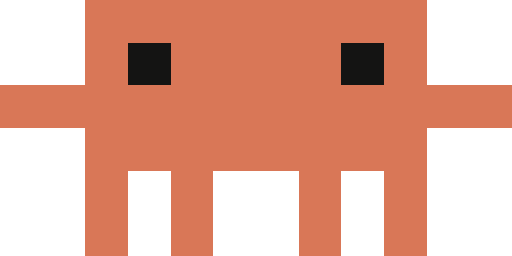
t = 0.00 s
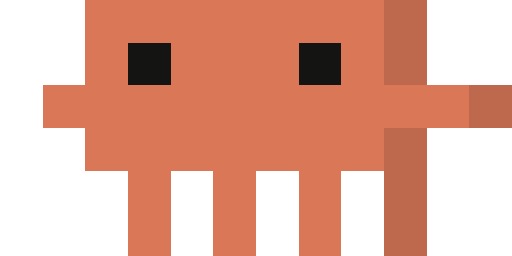
t = 0.52 s
t = 1.04 s: frame unchanged from t = 0.52 s, image omitted
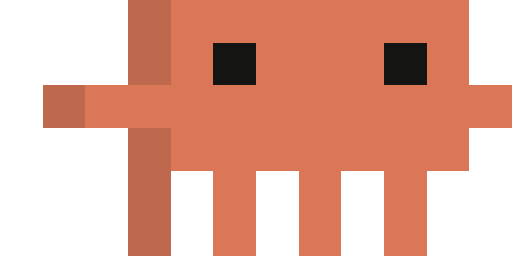
t = 1.56 s

The animated SVG that drew these frames (rendered in a browser with its animation timeline set to each time). Animation: 1 CSS @keyframes rule; one cycle of 2.08 s, repeats indefinitely.

<svg xmlns="http://www.w3.org/2000/svg" width="120" height="60" viewBox="0 0 12 6" shape-rendering="crispEdges"><style>.f{animation:f 2.083s steps(25) infinite}@keyframes f{to{transform:translateX(-300px)}}</style><g class="f"><rect x="2" y="0" width="8" height="1" fill="#d97757"/><rect x="2" y="1" width="1" height="1" fill="#d97757"/><rect x="3" y="1" width="1" height="1" fill="#141413"/><rect x="4" y="1" width="4" height="1" fill="#d97757"/><rect x="8" y="1" width="1" height="1" fill="#141413"/><rect x="9" y="1" width="1" height="1" fill="#d97757"/><rect x="0" y="2" width="12" height="1" fill="#d97757"/><rect x="2" y="3" width="8" height="1" fill="#d97757"/><rect x="2" y="4" width="1" height="1" fill="#d97757"/><rect x="4" y="4" width="1" height="1" fill="#d97757"/><rect x="7" y="4" width="1" height="1" fill="#d97757"/><rect x="9" y="4" width="1" height="1" fill="#d97757"/><rect x="2" y="5" width="1" height="1" fill="#d97757"/><rect x="4" y="5" width="1" height="1" fill="#d97757"/><rect x="7" y="5" width="1" height="1" fill="#d97757"/><rect x="9" y="5" width="1" height="1" fill="#d97757"/><rect x="14" y="0" width="8" height="1" fill="#d97757"/><rect x="14" y="1" width="1" height="1" fill="#d97757"/><rect x="15" y="1" width="1" height="1" fill="#141413"/><rect x="16" y="1" width="4" height="1" fill="#d97757"/><rect x="20" y="1" width="1" height="1" fill="#141413"/><rect x="21" y="1" width="1" height="1" fill="#d97757"/><rect x="12" y="2" width="12" height="1" fill="#d97757"/><rect x="14" y="3" width="8" height="1" fill="#d97757"/><rect x="14" y="4" width="1" height="1" fill="#d97757"/><rect x="16" y="4" width="1" height="1" fill="#d97757"/><rect x="19" y="4" width="1" height="1" fill="#d97757"/><rect x="21" y="4" width="1" height="1" fill="#d97757"/><rect x="14" y="5" width="1" height="1" fill="#d97757"/><rect x="16" y="5" width="1" height="1" fill="#d97757"/><rect x="19" y="5" width="1" height="1" fill="#d97757"/><rect x="21" y="5" width="1" height="1" fill="#d97757"/><rect x="26" y="1" width="8" height="1" fill="#d97757"/><rect x="26" y="2" width="1" height="1" fill="#d97757"/><rect x="27" y="2" width="2" height="1" fill="#141413"/><rect x="29" y="2" width="3" height="1" fill="#d97757"/><rect x="32" y="2" width="1" height="1" fill="#141413"/><rect x="33" y="2" width="1" height="1" fill="#d97757"/><rect x="24" y="3" width="12" height="1" fill="#d97757"/><rect x="26" y="4" width="8" height="1" fill="#d97757"/><rect x="26" y="5" width="1" height="1" fill="#d97757"/><rect x="28" y="5" width="1" height="1" fill="#d97757"/><rect x="31" y="5" width="1" height="1" fill="#d97757"/><rect x="33" y="5" width="1" height="1" fill="#d97757"/><rect x="38" y="0" width="7" height="1" fill="#d97757"/><rect x="45" y="0" width="1" height="1" fill="#be684d"/><rect x="38" y="1" width="1" height="1" fill="#d97757"/><rect x="39" y="1" width="1" height="1" fill="#141413"/><rect x="40" y="1" width="3" height="1" fill="#d97757"/><rect x="43" y="1" width="1" height="1" fill="#141413"/><rect x="44" y="1" width="1" height="1" fill="#d97757"/><rect x="45" y="1" width="1" height="1" fill="#be684d"/><rect x="37" y="2" width="10" height="1" fill="#d97757"/><rect x="47" y="2" width="1" height="1" fill="#be684d"/><rect x="38" y="3" width="7" height="1" fill="#d97757"/><rect x="45" y="3" width="1" height="1" fill="#be684d"/><rect x="38" y="4" width="1" height="1" fill="#d97757"/><rect x="41" y="4" width="1" height="1" fill="#d97757"/><rect x="43" y="4" width="1" height="1" fill="#d97757"/><rect x="45" y="4" width="1" height="1" fill="#be684d"/><rect x="39" y="5" width="1" height="1" fill="#d97757"/><rect x="41" y="5" width="1" height="1" fill="#d97757"/><rect x="43" y="5" width="1" height="1" fill="#d97757"/><rect x="45" y="5" width="1" height="1" fill="#be684d"/><rect x="50" y="0" width="7" height="1" fill="#d97757"/><rect x="57" y="0" width="1" height="1" fill="#be684d"/><rect x="50" y="1" width="1" height="1" fill="#d97757"/><rect x="51" y="1" width="1" height="1" fill="#141413"/><rect x="52" y="1" width="3" height="1" fill="#d97757"/><rect x="55" y="1" width="1" height="1" fill="#141413"/><rect x="56" y="1" width="1" height="1" fill="#d97757"/><rect x="57" y="1" width="1" height="1" fill="#be684d"/><rect x="49" y="2" width="10" height="1" fill="#d97757"/><rect x="59" y="2" width="1" height="1" fill="#be684d"/><rect x="50" y="3" width="7" height="1" fill="#d97757"/><rect x="57" y="3" width="1" height="1" fill="#be684d"/><rect x="51" y="4" width="1" height="1" fill="#d97757"/><rect x="53" y="4" width="1" height="1" fill="#d97757"/><rect x="55" y="4" width="1" height="1" fill="#d97757"/><rect x="57" y="4" width="1" height="1" fill="#be684d"/><rect x="51" y="5" width="1" height="1" fill="#d97757"/><rect x="53" y="5" width="1" height="1" fill="#d97757"/><rect x="55" y="5" width="1" height="1" fill="#d97757"/><rect x="57" y="5" width="1" height="1" fill="#be684d"/><rect x="62" y="0" width="7" height="1" fill="#d97757"/><rect x="69" y="0" width="1" height="1" fill="#be684d"/><rect x="62" y="1" width="1" height="1" fill="#d97757"/><rect x="63" y="1" width="1" height="1" fill="#141413"/><rect x="64" y="1" width="3" height="1" fill="#d97757"/><rect x="67" y="1" width="1" height="1" fill="#141413"/><rect x="68" y="1" width="1" height="1" fill="#d97757"/><rect x="69" y="1" width="1" height="1" fill="#be684d"/><rect x="61" y="2" width="10" height="1" fill="#d97757"/><rect x="71" y="2" width="1" height="1" fill="#be684d"/><rect x="62" y="3" width="7" height="1" fill="#d97757"/><rect x="69" y="3" width="1" height="1" fill="#be684d"/><rect x="63" y="4" width="1" height="1" fill="#d97757"/><rect x="65" y="4" width="1" height="1" fill="#d97757"/><rect x="67" y="4" width="1" height="1" fill="#d97757"/><rect x="69" y="4" width="1" height="1" fill="#be684d"/><rect x="63" y="5" width="1" height="1" fill="#d97757"/><rect x="65" y="5" width="1" height="1" fill="#d97757"/><rect x="67" y="5" width="1" height="1" fill="#d97757"/><rect x="69" y="5" width="1" height="1" fill="#be684d"/><rect x="74" y="0" width="7" height="1" fill="#d97757"/><rect x="81" y="0" width="1" height="1" fill="#be684d"/><rect x="74" y="1" width="1" height="1" fill="#d97757"/><rect x="75" y="1" width="1" height="1" fill="#141413"/><rect x="76" y="1" width="3" height="1" fill="#d97757"/><rect x="79" y="1" width="1" height="1" fill="#141413"/><rect x="80" y="1" width="1" height="1" fill="#d97757"/><rect x="81" y="1" width="1" height="1" fill="#be684d"/><rect x="73" y="2" width="10" height="1" fill="#d97757"/><rect x="83" y="2" width="1" height="1" fill="#be684d"/><rect x="74" y="3" width="7" height="1" fill="#d97757"/><rect x="81" y="3" width="1" height="1" fill="#be684d"/><rect x="75" y="4" width="1" height="1" fill="#d97757"/><rect x="77" y="4" width="1" height="1" fill="#d97757"/><rect x="79" y="4" width="1" height="1" fill="#d97757"/><rect x="81" y="4" width="1" height="1" fill="#be684d"/><rect x="75" y="5" width="1" height="1" fill="#d97757"/><rect x="77" y="5" width="1" height="1" fill="#d97757"/><rect x="79" y="5" width="1" height="1" fill="#d97757"/><rect x="81" y="5" width="1" height="1" fill="#be684d"/><rect x="86" y="0" width="7" height="1" fill="#d97757"/><rect x="93" y="0" width="1" height="1" fill="#be684d"/><rect x="86" y="1" width="1" height="1" fill="#d97757"/><rect x="87" y="1" width="1" height="1" fill="#141413"/><rect x="88" y="1" width="3" height="1" fill="#d97757"/><rect x="91" y="1" width="1" height="1" fill="#141413"/><rect x="92" y="1" width="1" height="1" fill="#d97757"/><rect x="93" y="1" width="1" height="1" fill="#be684d"/><rect x="85" y="2" width="10" height="1" fill="#d97757"/><rect x="95" y="2" width="1" height="1" fill="#be684d"/><rect x="86" y="3" width="7" height="1" fill="#d97757"/><rect x="93" y="3" width="1" height="1" fill="#be684d"/><rect x="87" y="4" width="1" height="1" fill="#d97757"/><rect x="89" y="4" width="1" height="1" fill="#d97757"/><rect x="91" y="4" width="1" height="1" fill="#d97757"/><rect x="93" y="4" width="1" height="1" fill="#be684d"/><rect x="87" y="5" width="1" height="1" fill="#d97757"/><rect x="89" y="5" width="1" height="1" fill="#d97757"/><rect x="91" y="5" width="1" height="1" fill="#d97757"/><rect x="93" y="5" width="1" height="1" fill="#be684d"/><rect x="98" y="0" width="7" height="1" fill="#d97757"/><rect x="105" y="0" width="1" height="1" fill="#be684d"/><rect x="98" y="1" width="1" height="1" fill="#d97757"/><rect x="99" y="1" width="1" height="1" fill="#141413"/><rect x="100" y="1" width="3" height="1" fill="#d97757"/><rect x="103" y="1" width="1" height="1" fill="#141413"/><rect x="104" y="1" width="1" height="1" fill="#d97757"/><rect x="105" y="1" width="1" height="1" fill="#be684d"/><rect x="97" y="2" width="10" height="1" fill="#d97757"/><rect x="107" y="2" width="1" height="1" fill="#be684d"/><rect x="98" y="3" width="7" height="1" fill="#d97757"/><rect x="105" y="3" width="1" height="1" fill="#be684d"/><rect x="99" y="4" width="1" height="1" fill="#d97757"/><rect x="101" y="4" width="1" height="1" fill="#d97757"/><rect x="103" y="4" width="1" height="1" fill="#d97757"/><rect x="105" y="4" width="1" height="1" fill="#be684d"/><rect x="99" y="5" width="1" height="1" fill="#d97757"/><rect x="101" y="5" width="1" height="1" fill="#d97757"/><rect x="103" y="5" width="1" height="1" fill="#d97757"/><rect x="105" y="5" width="1" height="1" fill="#be684d"/><rect x="110" y="0" width="7" height="1" fill="#d97757"/><rect x="117" y="0" width="1" height="1" fill="#be684d"/><rect x="110" y="1" width="1" height="1" fill="#d97757"/><rect x="111" y="1" width="1" height="1" fill="#141413"/><rect x="112" y="1" width="3" height="1" fill="#d97757"/><rect x="115" y="1" width="1" height="1" fill="#141413"/><rect x="116" y="1" width="1" height="1" fill="#d97757"/><rect x="117" y="1" width="1" height="1" fill="#be684d"/><rect x="109" y="2" width="10" height="1" fill="#d97757"/><rect x="119" y="2" width="1" height="1" fill="#be684d"/><rect x="110" y="3" width="7" height="1" fill="#d97757"/><rect x="117" y="3" width="1" height="1" fill="#be684d"/><rect x="111" y="4" width="1" height="1" fill="#d97757"/><rect x="113" y="4" width="1" height="1" fill="#d97757"/><rect x="115" y="4" width="1" height="1" fill="#d97757"/><rect x="117" y="4" width="1" height="1" fill="#be684d"/><rect x="111" y="5" width="1" height="1" fill="#d97757"/><rect x="113" y="5" width="1" height="1" fill="#d97757"/><rect x="115" y="5" width="1" height="1" fill="#d97757"/><rect x="117" y="5" width="1" height="1" fill="#be684d"/><rect x="122" y="0" width="7" height="1" fill="#d97757"/><rect x="129" y="0" width="1" height="1" fill="#be684d"/><rect x="122" y="1" width="1" height="1" fill="#d97757"/><rect x="123" y="1" width="1" height="1" fill="#141413"/><rect x="124" y="1" width="3" height="1" fill="#d97757"/><rect x="127" y="1" width="1" height="1" fill="#141413"/><rect x="128" y="1" width="1" height="1" fill="#d97757"/><rect x="129" y="1" width="1" height="1" fill="#be684d"/><rect x="121" y="2" width="10" height="1" fill="#d97757"/><rect x="131" y="2" width="1" height="1" fill="#be684d"/><rect x="122" y="3" width="7" height="1" fill="#d97757"/><rect x="129" y="3" width="1" height="1" fill="#be684d"/><rect x="123" y="4" width="1" height="1" fill="#d97757"/><rect x="125" y="4" width="1" height="1" fill="#d97757"/><rect x="127" y="4" width="1" height="1" fill="#d97757"/><rect x="129" y="4" width="1" height="1" fill="#be684d"/><rect x="123" y="5" width="1" height="1" fill="#d97757"/><rect x="125" y="5" width="1" height="1" fill="#d97757"/><rect x="127" y="5" width="1" height="1" fill="#d97757"/><rect x="129" y="5" width="1" height="1" fill="#be684d"/><rect x="134" y="0" width="7" height="1" fill="#d97757"/><rect x="141" y="0" width="1" height="1" fill="#be684d"/><rect x="134" y="1" width="1" height="1" fill="#d97757"/><rect x="135" y="1" width="1" height="1" fill="#141413"/><rect x="136" y="1" width="3" height="1" fill="#d97757"/><rect x="139" y="1" width="1" height="1" fill="#141413"/><rect x="140" y="1" width="1" height="1" fill="#d97757"/><rect x="141" y="1" width="1" height="1" fill="#be684d"/><rect x="133" y="2" width="10" height="1" fill="#d97757"/><rect x="143" y="2" width="1" height="1" fill="#be684d"/><rect x="134" y="3" width="7" height="1" fill="#d97757"/><rect x="141" y="3" width="1" height="1" fill="#be684d"/><rect x="135" y="4" width="1" height="1" fill="#d97757"/><rect x="137" y="4" width="1" height="1" fill="#d97757"/><rect x="139" y="4" width="1" height="1" fill="#d97757"/><rect x="141" y="4" width="1" height="1" fill="#be684d"/><rect x="135" y="5" width="1" height="1" fill="#d97757"/><rect x="137" y="5" width="1" height="1" fill="#d97757"/><rect x="139" y="5" width="1" height="1" fill="#d97757"/><rect x="141" y="5" width="1" height="1" fill="#be684d"/><rect x="146" y="0" width="7" height="1" fill="#d97757"/><rect x="153" y="0" width="1" height="1" fill="#be684d"/><rect x="146" y="1" width="1" height="1" fill="#d97757"/><rect x="147" y="1" width="1" height="1" fill="#141413"/><rect x="148" y="1" width="3" height="1" fill="#d97757"/><rect x="151" y="1" width="1" height="1" fill="#141413"/><rect x="152" y="1" width="1" height="1" fill="#d97757"/><rect x="153" y="1" width="1" height="1" fill="#be684d"/><rect x="145" y="2" width="10" height="1" fill="#d97757"/><rect x="155" y="2" width="1" height="1" fill="#be684d"/><rect x="146" y="3" width="7" height="1" fill="#d97757"/><rect x="153" y="3" width="1" height="1" fill="#be684d"/><rect x="147" y="4" width="1" height="1" fill="#d97757"/><rect x="149" y="4" width="1" height="1" fill="#d97757"/><rect x="151" y="4" width="1" height="1" fill="#d97757"/><rect x="153" y="4" width="1" height="1" fill="#be684d"/><rect x="147" y="5" width="1" height="1" fill="#d97757"/><rect x="149" y="5" width="1" height="1" fill="#d97757"/><rect x="151" y="5" width="1" height="1" fill="#d97757"/><rect x="153" y="5" width="1" height="1" fill="#be684d"/><rect x="158" y="0" width="7" height="1" fill="#d97757"/><rect x="165" y="0" width="1" height="1" fill="#be684d"/><rect x="158" y="1" width="1" height="1" fill="#d97757"/><rect x="159" y="1" width="1" height="1" fill="#141413"/><rect x="160" y="1" width="3" height="1" fill="#d97757"/><rect x="163" y="1" width="1" height="1" fill="#141413"/><rect x="164" y="1" width="1" height="1" fill="#d97757"/><rect x="165" y="1" width="1" height="1" fill="#be684d"/><rect x="157" y="2" width="10" height="1" fill="#d97757"/><rect x="167" y="2" width="1" height="1" fill="#be684d"/><rect x="158" y="3" width="7" height="1" fill="#d97757"/><rect x="165" y="3" width="1" height="1" fill="#be684d"/><rect x="159" y="4" width="1" height="1" fill="#d97757"/><rect x="161" y="4" width="1" height="1" fill="#d97757"/><rect x="163" y="4" width="1" height="1" fill="#d97757"/><rect x="165" y="4" width="1" height="1" fill="#be684d"/><rect x="159" y="5" width="1" height="1" fill="#d97757"/><rect x="161" y="5" width="1" height="1" fill="#d97757"/><rect x="163" y="5" width="1" height="1" fill="#d97757"/><rect x="165" y="5" width="1" height="1" fill="#be684d"/><rect x="170" y="1" width="8" height="1" fill="#d97757"/><rect x="170" y="2" width="1" height="1" fill="#d97757"/><rect x="171" y="2" width="2" height="1" fill="#141413"/><rect x="173" y="2" width="3" height="1" fill="#d97757"/><rect x="176" y="2" width="1" height="1" fill="#141413"/><rect x="177" y="2" width="1" height="1" fill="#d97757"/><rect x="168" y="3" width="12" height="1" fill="#d97757"/><rect x="170" y="4" width="8" height="1" fill="#d97757"/><rect x="170" y="5" width="1" height="1" fill="#d97757"/><rect x="172" y="5" width="1" height="1" fill="#d97757"/><rect x="175" y="5" width="1" height="1" fill="#d97757"/><rect x="177" y="5" width="1" height="1" fill="#d97757"/><rect x="183" y="0" width="1" height="1" fill="#be684d"/><rect x="184" y="0" width="7" height="1" fill="#d97757"/><rect x="183" y="1" width="1" height="1" fill="#be684d"/><rect x="184" y="1" width="1" height="1" fill="#d97757"/><rect x="185" y="1" width="1" height="1" fill="#141413"/><rect x="186" y="1" width="3" height="1" fill="#d97757"/><rect x="189" y="1" width="1" height="1" fill="#141413"/><rect x="190" y="1" width="1" height="1" fill="#d97757"/><rect x="181" y="2" width="1" height="1" fill="#be684d"/><rect x="182" y="2" width="10" height="1" fill="#d97757"/><rect x="183" y="3" width="1" height="1" fill="#be684d"/><rect x="184" y="3" width="7" height="1" fill="#d97757"/><rect x="183" y="4" width="1" height="1" fill="#be684d"/><rect x="185" y="4" width="1" height="1" fill="#d97757"/><rect x="187" y="4" width="1" height="1" fill="#d97757"/><rect x="190" y="4" width="1" height="1" fill="#d97757"/><rect x="183" y="5" width="1" height="1" fill="#be684d"/><rect x="185" y="5" width="1" height="1" fill="#d97757"/><rect x="187" y="5" width="1" height="1" fill="#d97757"/><rect x="189" y="5" width="1" height="1" fill="#d97757"/><rect x="195" y="0" width="1" height="1" fill="#be684d"/><rect x="196" y="0" width="7" height="1" fill="#d97757"/><rect x="195" y="1" width="1" height="1" fill="#be684d"/><rect x="196" y="1" width="1" height="1" fill="#d97757"/><rect x="197" y="1" width="1" height="1" fill="#141413"/><rect x="198" y="1" width="3" height="1" fill="#d97757"/><rect x="201" y="1" width="1" height="1" fill="#141413"/><rect x="202" y="1" width="1" height="1" fill="#d97757"/><rect x="193" y="2" width="1" height="1" fill="#be684d"/><rect x="194" y="2" width="10" height="1" fill="#d97757"/><rect x="195" y="3" width="1" height="1" fill="#be684d"/><rect x="196" y="3" width="7" height="1" fill="#d97757"/><rect x="195" y="4" width="1" height="1" fill="#be684d"/><rect x="197" y="4" width="1" height="1" fill="#d97757"/><rect x="199" y="4" width="1" height="1" fill="#d97757"/><rect x="201" y="4" width="1" height="1" fill="#d97757"/><rect x="195" y="5" width="1" height="1" fill="#be684d"/><rect x="197" y="5" width="1" height="1" fill="#d97757"/><rect x="199" y="5" width="1" height="1" fill="#d97757"/><rect x="201" y="5" width="1" height="1" fill="#d97757"/><rect x="207" y="0" width="1" height="1" fill="#be684d"/><rect x="208" y="0" width="7" height="1" fill="#d97757"/><rect x="207" y="1" width="1" height="1" fill="#be684d"/><rect x="208" y="1" width="1" height="1" fill="#d97757"/><rect x="209" y="1" width="1" height="1" fill="#141413"/><rect x="210" y="1" width="3" height="1" fill="#d97757"/><rect x="213" y="1" width="1" height="1" fill="#141413"/><rect x="214" y="1" width="1" height="1" fill="#d97757"/><rect x="205" y="2" width="1" height="1" fill="#be684d"/><rect x="206" y="2" width="10" height="1" fill="#d97757"/><rect x="207" y="3" width="1" height="1" fill="#be684d"/><rect x="208" y="3" width="7" height="1" fill="#d97757"/><rect x="207" y="4" width="1" height="1" fill="#be684d"/><rect x="209" y="4" width="1" height="1" fill="#d97757"/><rect x="211" y="4" width="1" height="1" fill="#d97757"/><rect x="213" y="4" width="1" height="1" fill="#d97757"/><rect x="207" y="5" width="1" height="1" fill="#be684d"/><rect x="209" y="5" width="1" height="1" fill="#d97757"/><rect x="211" y="5" width="1" height="1" fill="#d97757"/><rect x="213" y="5" width="1" height="1" fill="#d97757"/><rect x="219" y="0" width="1" height="1" fill="#be684d"/><rect x="220" y="0" width="7" height="1" fill="#d97757"/><rect x="219" y="1" width="1" height="1" fill="#be684d"/><rect x="220" y="1" width="1" height="1" fill="#d97757"/><rect x="221" y="1" width="1" height="1" fill="#141413"/><rect x="222" y="1" width="3" height="1" fill="#d97757"/><rect x="225" y="1" width="1" height="1" fill="#141413"/><rect x="226" y="1" width="1" height="1" fill="#d97757"/><rect x="217" y="2" width="1" height="1" fill="#be684d"/><rect x="218" y="2" width="10" height="1" fill="#d97757"/><rect x="219" y="3" width="1" height="1" fill="#be684d"/><rect x="220" y="3" width="7" height="1" fill="#d97757"/><rect x="219" y="4" width="1" height="1" fill="#be684d"/><rect x="221" y="4" width="1" height="1" fill="#d97757"/><rect x="223" y="4" width="1" height="1" fill="#d97757"/><rect x="225" y="4" width="1" height="1" fill="#d97757"/><rect x="219" y="5" width="1" height="1" fill="#be684d"/><rect x="221" y="5" width="1" height="1" fill="#d97757"/><rect x="223" y="5" width="1" height="1" fill="#d97757"/><rect x="225" y="5" width="1" height="1" fill="#d97757"/><rect x="231" y="0" width="1" height="1" fill="#be684d"/><rect x="232" y="0" width="7" height="1" fill="#d97757"/><rect x="231" y="1" width="1" height="1" fill="#be684d"/><rect x="232" y="1" width="1" height="1" fill="#d97757"/><rect x="233" y="1" width="1" height="1" fill="#141413"/><rect x="234" y="1" width="3" height="1" fill="#d97757"/><rect x="237" y="1" width="1" height="1" fill="#141413"/><rect x="238" y="1" width="1" height="1" fill="#d97757"/><rect x="229" y="2" width="1" height="1" fill="#be684d"/><rect x="230" y="2" width="10" height="1" fill="#d97757"/><rect x="231" y="3" width="1" height="1" fill="#be684d"/><rect x="232" y="3" width="7" height="1" fill="#d97757"/><rect x="231" y="4" width="1" height="1" fill="#be684d"/><rect x="233" y="4" width="1" height="1" fill="#d97757"/><rect x="235" y="4" width="1" height="1" fill="#d97757"/><rect x="237" y="4" width="1" height="1" fill="#d97757"/><rect x="231" y="5" width="1" height="1" fill="#be684d"/><rect x="233" y="5" width="1" height="1" fill="#d97757"/><rect x="235" y="5" width="1" height="1" fill="#d97757"/><rect x="237" y="5" width="1" height="1" fill="#d97757"/><rect x="243" y="0" width="1" height="1" fill="#be684d"/><rect x="244" y="0" width="7" height="1" fill="#d97757"/><rect x="243" y="1" width="1" height="1" fill="#be684d"/><rect x="244" y="1" width="1" height="1" fill="#d97757"/><rect x="245" y="1" width="1" height="1" fill="#141413"/><rect x="246" y="1" width="3" height="1" fill="#d97757"/><rect x="249" y="1" width="1" height="1" fill="#141413"/><rect x="250" y="1" width="1" height="1" fill="#d97757"/><rect x="241" y="2" width="1" height="1" fill="#be684d"/><rect x="242" y="2" width="10" height="1" fill="#d97757"/><rect x="243" y="3" width="1" height="1" fill="#be684d"/><rect x="244" y="3" width="7" height="1" fill="#d97757"/><rect x="243" y="4" width="1" height="1" fill="#be684d"/><rect x="245" y="4" width="1" height="1" fill="#d97757"/><rect x="247" y="4" width="1" height="1" fill="#d97757"/><rect x="249" y="4" width="1" height="1" fill="#d97757"/><rect x="243" y="5" width="1" height="1" fill="#be684d"/><rect x="245" y="5" width="1" height="1" fill="#d97757"/><rect x="247" y="5" width="1" height="1" fill="#d97757"/><rect x="249" y="5" width="1" height="1" fill="#d97757"/><rect x="255" y="0" width="1" height="1" fill="#be684d"/><rect x="256" y="0" width="7" height="1" fill="#d97757"/><rect x="255" y="1" width="1" height="1" fill="#be684d"/><rect x="256" y="1" width="1" height="1" fill="#d97757"/><rect x="257" y="1" width="1" height="1" fill="#141413"/><rect x="258" y="1" width="3" height="1" fill="#d97757"/><rect x="261" y="1" width="1" height="1" fill="#141413"/><rect x="262" y="1" width="1" height="1" fill="#d97757"/><rect x="253" y="2" width="1" height="1" fill="#be684d"/><rect x="254" y="2" width="10" height="1" fill="#d97757"/><rect x="255" y="3" width="1" height="1" fill="#be684d"/><rect x="256" y="3" width="7" height="1" fill="#d97757"/><rect x="255" y="4" width="1" height="1" fill="#be684d"/><rect x="257" y="4" width="1" height="1" fill="#d97757"/><rect x="259" y="4" width="1" height="1" fill="#d97757"/><rect x="261" y="4" width="1" height="1" fill="#d97757"/><rect x="255" y="5" width="1" height="1" fill="#be684d"/><rect x="257" y="5" width="1" height="1" fill="#d97757"/><rect x="259" y="5" width="1" height="1" fill="#d97757"/><rect x="261" y="5" width="1" height="1" fill="#d97757"/><rect x="267" y="0" width="1" height="1" fill="#be684d"/><rect x="268" y="0" width="7" height="1" fill="#d97757"/><rect x="267" y="1" width="1" height="1" fill="#be684d"/><rect x="268" y="1" width="1" height="1" fill="#d97757"/><rect x="269" y="1" width="1" height="1" fill="#141413"/><rect x="270" y="1" width="3" height="1" fill="#d97757"/><rect x="273" y="1" width="1" height="1" fill="#141413"/><rect x="274" y="1" width="1" height="1" fill="#d97757"/><rect x="265" y="2" width="1" height="1" fill="#be684d"/><rect x="266" y="2" width="10" height="1" fill="#d97757"/><rect x="267" y="3" width="1" height="1" fill="#be684d"/><rect x="268" y="3" width="7" height="1" fill="#d97757"/><rect x="267" y="4" width="1" height="1" fill="#be684d"/><rect x="269" y="4" width="1" height="1" fill="#d97757"/><rect x="271" y="4" width="1" height="1" fill="#d97757"/><rect x="273" y="4" width="1" height="1" fill="#d97757"/><rect x="267" y="5" width="1" height="1" fill="#be684d"/><rect x="269" y="5" width="1" height="1" fill="#d97757"/><rect x="271" y="5" width="1" height="1" fill="#d97757"/><rect x="273" y="5" width="1" height="1" fill="#d97757"/><rect x="279" y="0" width="1" height="1" fill="#be684d"/><rect x="280" y="0" width="7" height="1" fill="#d97757"/><rect x="279" y="1" width="1" height="1" fill="#be684d"/><rect x="280" y="1" width="1" height="1" fill="#d97757"/><rect x="281" y="1" width="1" height="1" fill="#141413"/><rect x="282" y="1" width="3" height="1" fill="#d97757"/><rect x="285" y="1" width="1" height="1" fill="#141413"/><rect x="286" y="1" width="1" height="1" fill="#d97757"/><rect x="277" y="2" width="1" height="1" fill="#be684d"/><rect x="278" y="2" width="10" height="1" fill="#d97757"/><rect x="279" y="3" width="1" height="1" fill="#be684d"/><rect x="280" y="3" width="7" height="1" fill="#d97757"/><rect x="279" y="4" width="1" height="1" fill="#be684d"/><rect x="281" y="4" width="1" height="1" fill="#d97757"/><rect x="283" y="4" width="1" height="1" fill="#d97757"/><rect x="285" y="4" width="1" height="1" fill="#d97757"/><rect x="279" y="5" width="1" height="1" fill="#be684d"/><rect x="281" y="5" width="1" height="1" fill="#d97757"/><rect x="283" y="5" width="1" height="1" fill="#d97757"/><rect x="285" y="5" width="1" height="1" fill="#d97757"/><rect x="291" y="0" width="1" height="1" fill="#be684d"/><rect x="292" y="0" width="7" height="1" fill="#d97757"/><rect x="291" y="1" width="1" height="1" fill="#be684d"/><rect x="292" y="1" width="1" height="1" fill="#d97757"/><rect x="293" y="1" width="1" height="1" fill="#141413"/><rect x="294" y="1" width="3" height="1" fill="#d97757"/><rect x="297" y="1" width="1" height="1" fill="#141413"/><rect x="298" y="1" width="1" height="1" fill="#d97757"/><rect x="289" y="2" width="1" height="1" fill="#be684d"/><rect x="290" y="2" width="10" height="1" fill="#d97757"/><rect x="291" y="3" width="1" height="1" fill="#be684d"/><rect x="292" y="3" width="7" height="1" fill="#d97757"/><rect x="291" y="4" width="1" height="1" fill="#be684d"/><rect x="293" y="4" width="1" height="1" fill="#d97757"/><rect x="295" y="4" width="1" height="1" fill="#d97757"/><rect x="297" y="4" width="1" height="1" fill="#d97757"/><rect x="291" y="5" width="1" height="1" fill="#be684d"/><rect x="293" y="5" width="1" height="1" fill="#d97757"/><rect x="295" y="5" width="1" height="1" fill="#d97757"/><rect x="297" y="5" width="1" height="1" fill="#d97757"/></g></svg>
